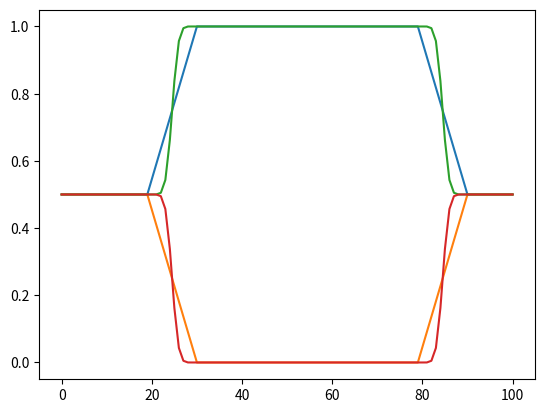

Here is the Python script that generated this plot:
import numpy as np


def switch_tanh(x):
    return 0 if x <= 0 else 1 if x >= 1 else (np.tanh(-1 / x + 1 / (1 - x)) + 1) / 2


def switch_linear(x):
    return x


def weightShareSmoothProfile(
    contactPattern, duration, switch=switch_linear, verbose=False
):

    contactImportance = np.array(contactPattern, dtype=np.float64)
    nbc = np.sum(contactImportance, 1)
    for ck in contactImportance.T:
        ck /= nbc

    T = len(contactPattern) - 1
    Ttrans = duration
    trans = np.array([switch(x) for x in np.arange(1, Ttrans + 1) / (Ttrans + 1)])

    for t in range(1, T):
        if np.any(
            np.logical_and(np.logical_not(contactPattern[t - 1]), contactPattern[t])
        ):
            for k, cid in enumerate(contactPattern[t]):
                contactImportance[t : t + Ttrans, k] = (
                    contactImportance[t - 1, k] * (1 - trans)
                    + contactImportance[t, k] * trans
                )
                if verbose and contactImportance[t - 1, k] == 0:
                    print(f"Create {t}:{cid}")
    for t in reversed(range(1, T)):
        if np.any(
            np.logical_and(np.logical_not(contactPattern[t]), contactPattern[t - 1])
        ):
            for k, cid in enumerate(contactPattern[t]):
                contactImportance[t - Ttrans : t, k] = contactImportance[t, k] * (
                    trans
                ) + contactImportance[t - 1, k] * (1 - trans)
                if verbose and contactImportance[t, k] == 0:
                    print(f"Break {t}:{cid}")

    return contactImportance


if __name__ == "__main__":
    import matplotlib.pylab as plt

    plt.ion()
    contactPattern = [] + [[1, 1]] * 30 + [[1, 0]] * 50 + [[1, 1]] * 20 + [[1, 1]]
    contactIds = [34, 48]

    contactImportance = weightShareSmoothProfile(contactPattern, 10, verbose=True)
    assert np.linalg.norm(np.sum(contactImportance, 1) - 1) <= 1e-6
    plt.plot(contactImportance)

    contactImportance = weightShareSmoothProfile(
        contactPattern, 10, switch=switch_tanh, verbose=True
    )
    assert np.linalg.norm(np.sum(contactImportance, 1) - 1) <= 1e-6
    plt.plot(contactImportance)
